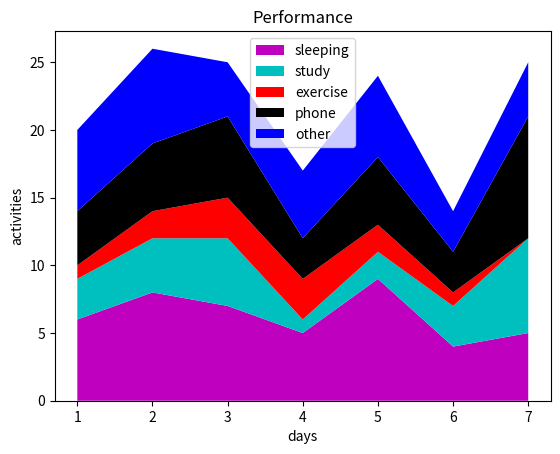

Python code for this plot:
# A Stack Plot is a plot that show the whole data set with easy visulation
# of how each part make up the whole . Eacch constiuent of Stack Plot is stacked on each other
# It shows the part make up of the unit as well as the whole unit
from matplotlib import pyplot as plt
days=[1,2,3,4,5,6,7]
sleeping=[6,8,7,5,9,4,5]
study=[3,4,5,1,2,3,7]
exercise=[1,2,3,3,2,1,0]
phone=[4,5,6,3,5,3,9]
other=[6,7,4,5,6,3,4]
labs=['sleeping','study','exercise','phone','other']
clr=['m','c','r','k','b']
plt.stackplot(days,sleeping,study,exercise,phone,other,labels=labs,colors=clr)

plt.xlabel('days')
plt.ylabel('activities')
plt.title('Performance')
plt.legend()
plt.show()
